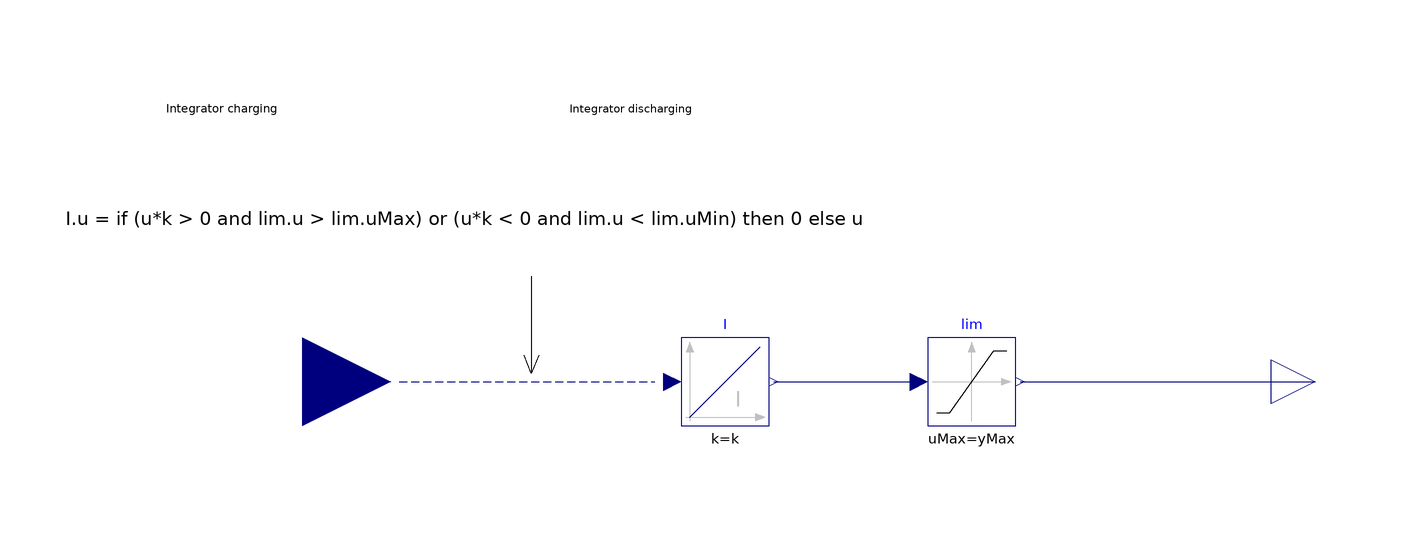

The Modelica model whose source follows is shown above as a component diagram (icons at their Placement, wires along their Line points).

model IntegratorWithNonWindupLimiter "Integrator with non-windup limiter"
  extends Modelica.Blocks.Interfaces.SISO;
  parameter Real k(unit = "1/s") = 1 "Integral constant";
  parameter Real yMax = 1 "Upper limits of output signal";
  parameter Real yMin = -yMax "Lower limits of output signal";
  parameter Modelica.Blocks.Types.Init initType = Modelica.Blocks.Types.Init.InitialState "Type of initialization (1: no init, 2: steady state, 3,4: initial output)" annotation(
    Evaluate = true,
    Dialog(group = "Initialization"));
  parameter Real yStart = 0 "Initial or guess value of output (= state)" annotation(
    Dialog(group = "Initialization"));
  parameter Boolean strict = false "= true, if strict limits with noEvent(..)" annotation(
    Evaluate = true,
    choices(checkBox = true),
    Dialog(tab = "Advanced"));
  Modelica.Blocks.Nonlinear.Limiter lim(
    strict=strict,
    uMax=yMax,
    uMin=yMin) annotation (Placement(visible=true, transformation(
        origin={32,0},
        extent={{-10,-10},{10,10}},
        rotation=0)));
  Modelica.Blocks.Continuous.Integrator I(initType = initType, k = k, y_start = yStart) annotation(
    Placement(visible = true, transformation(origin = {-24, 0}, extent = {{-10, -10}, {10, 10}}, rotation = 0)));
initial equation
equation
  connect(I.y, lim.u) annotation(
    Line(points = {{-13, 0}, {20, 0}}, color = {0, 0, 127}));
  connect(lim.y, y) annotation(
    Line(points = {{43, 0}, {110, 0}}, color = {0, 0, 127}));
  // The simplified model has no saturation, to make the controller equations linear
  I.u = homotopy(
    actual = if (u*k > 0 and lim.u > lim.uMax) or (u*k < 0 and lim.u < lim.uMin) then 0 else u,
    simplified = u);
  annotation(
    Icon(coordinateSystem(grid = {0.1, 0.1}, initialScale = 0.1), graphics = {Line(origin = {0, 1.05741}, points = {{-80, -121.057}, {-40, -121.057}, {42, 118.943}, {80, 118.943}}), Rectangle( lineColor = {0, 0, 127}, fillColor = {255, 255, 255}, fillPattern = FillPattern.Solid, extent = {{-100, 100}, {100, -100}}), Text(origin = {12, 28}, extent = {{-44, 34}, {26, -16}}, textString = "k"), Text(origin = {2, -30}, extent = {{-60, 22}, {60, -22}}, textString = "s"), Line(origin = {56, 0}, points = {{-86, 0}, {-24, 0}})}),
    Diagram(coordinateSystem(extent = {{-200, -100}, {200, 100}}, initialScale = 0.1), graphics = {Line(origin = {-69, 0}, points = {{-29, 0}, {29, 0}}, color = {0, 0, 127}, pattern = LinePattern.Dash), Text(origin = {-65, 37}, extent = {{-109, 15}, {109, -15}}, textString = "I.u = if (u*k > 0 and lim.u > lim.uMax) or (u*k < 0 and lim.u < lim.uMin) then 0 else u

(see text view)"), Line(origin = {-68, 11}, points = {{0, 13}, {0, -7}, {0, -9}}, arrow = {Arrow.None, Arrow.Open}, arrowSize = 5), Text(origin = {-135, 64}, extent = {{-17, 8}, {41, -12}}, textString = "Integrator charging\nupper limiter engaged"), Text(origin = {-43, 64}, extent = {{-17, 8}, {41, -12}}, textString = "Integrator discharging\nlower limiter engaged")}),
  Documentation(info = "<html><head></head><body><span style=\"font-size: 12px;\">Model to implement an integrator filter:</span><div style=\"font-size: 12px;\"><br></div><div style=\"font-size: 12px;\"><span class=\"Apple-tab-span\" style=\"white-space: pre;\">	</span>y &nbsp; &nbsp; k</div><div style=\"font-size: 12px;\"><span class=\"Apple-tab-span\" style=\"white-space: pre;\">	</span>- = -----</div><div style=\"font-size: 12px;\"><span class=\"Apple-tab-span\" style=\"white-space: pre;\">	</span>u &nbsp; &nbsp; s</div><div style=\"font-size: 12px;\"><br></div><div style=\"font-size: 12px;\">It is required that k &gt; 0K</div><div style=\"font-size: 12px;\">Output limiter with anti-windup is also implemented.</div></body></html>"));
end IntegratorWithNonWindupLimiter;